Run: headless pygame with SDL's dummy video driver; simulated clock (each Clock.tick advances the game by its frame time, no real sleeping); random seed 0; keys injected as events and as key.get_pressed() state; no mouse input.
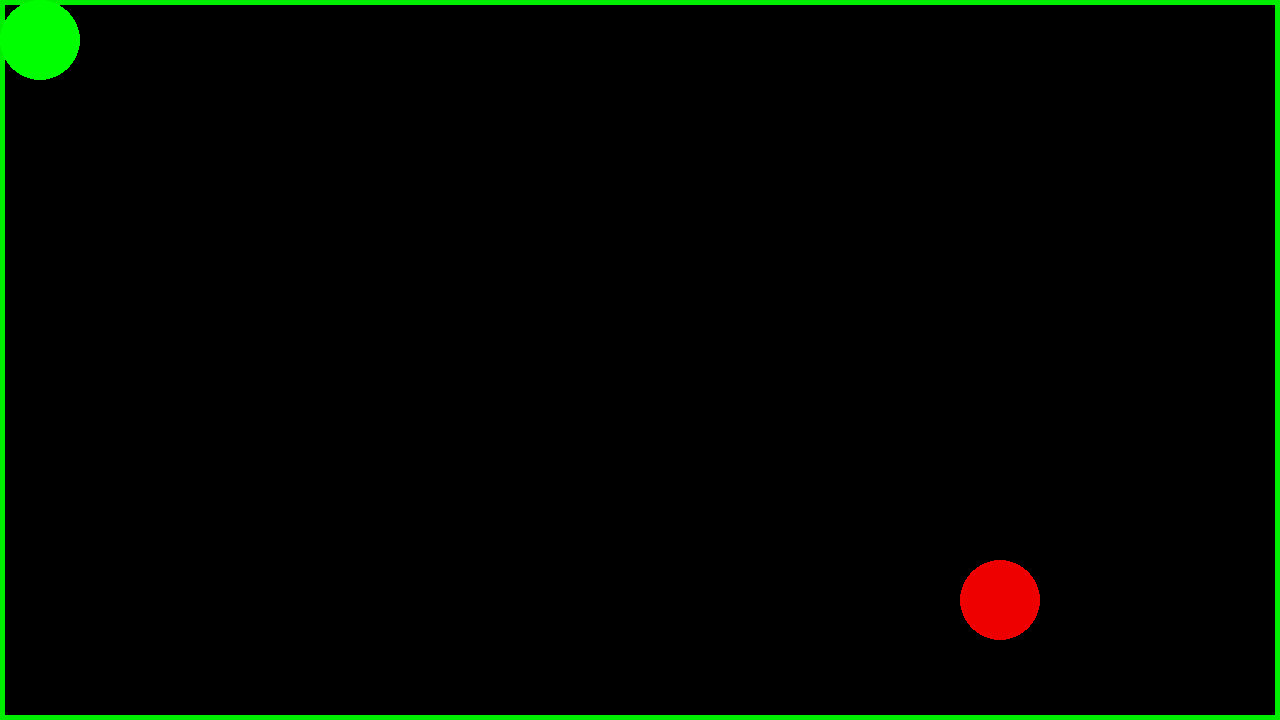
Frame 1 of 4 · flips 1–60 · no input
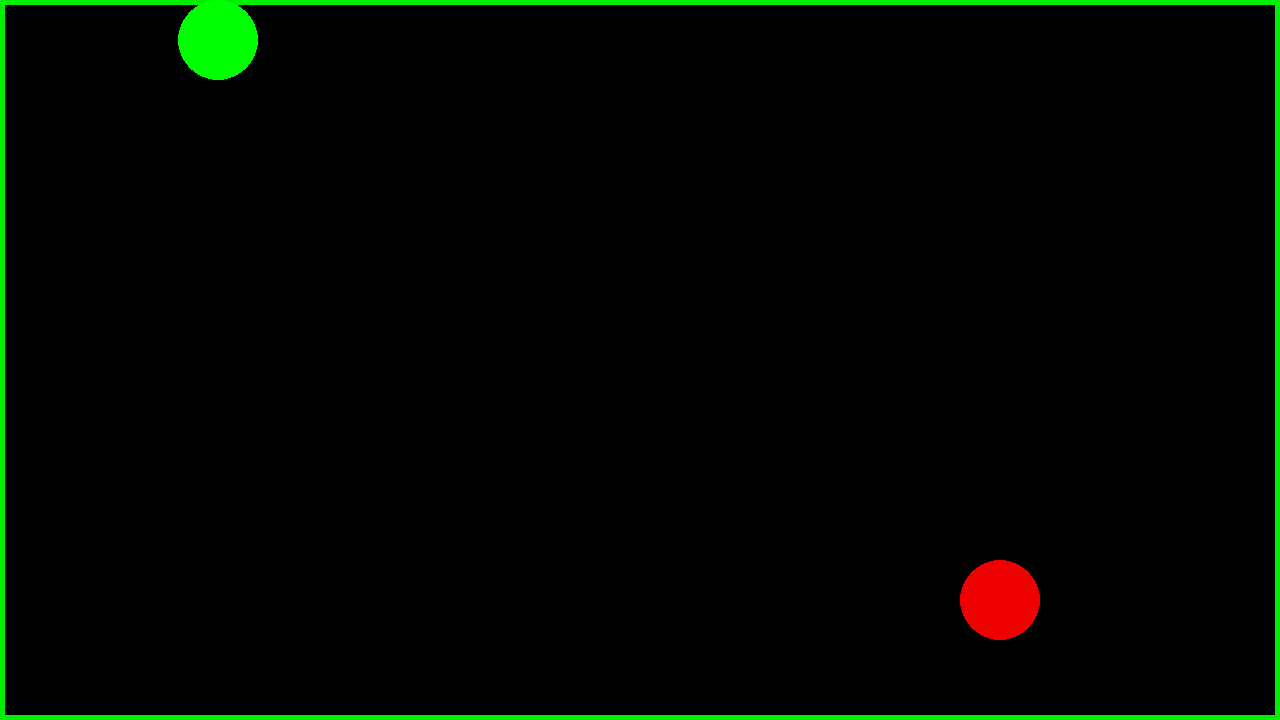
Frame 2 of 4 · flips 61–180 · tapped SPACE, RETURN · held RIGHT (→), D
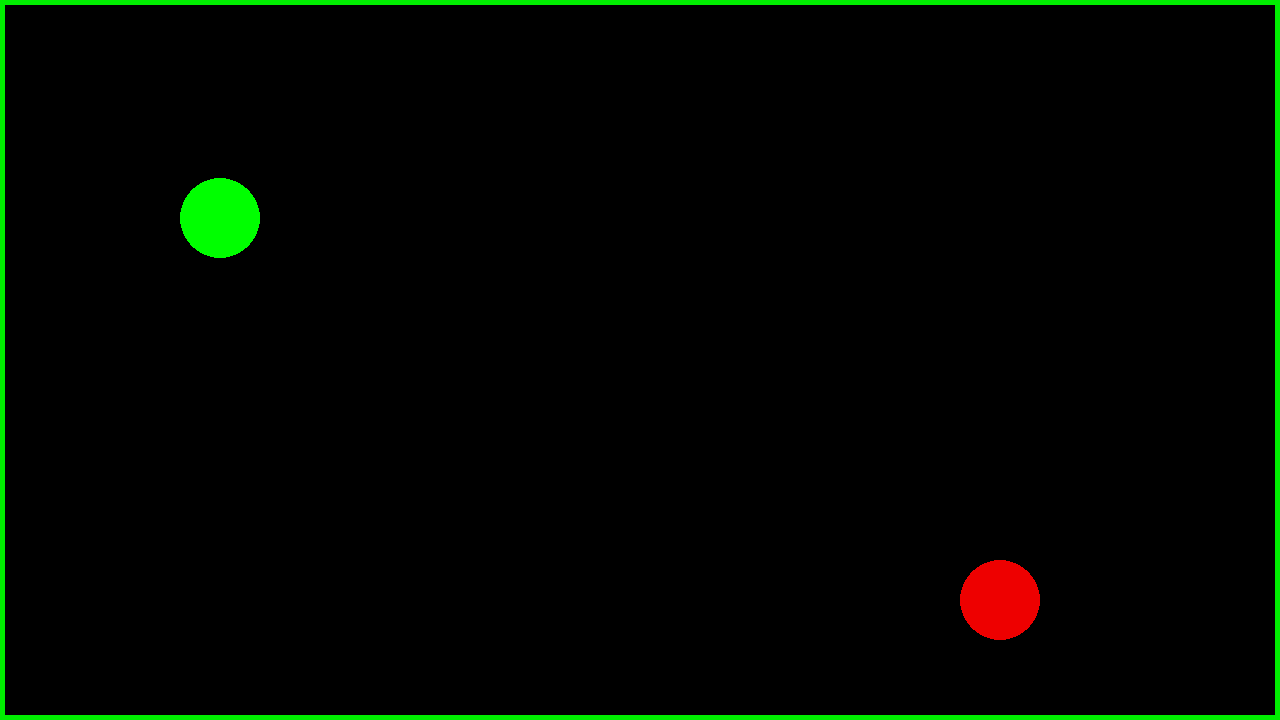
Frame 3 of 4 · flips 181–300 · held DOWN (↓), S
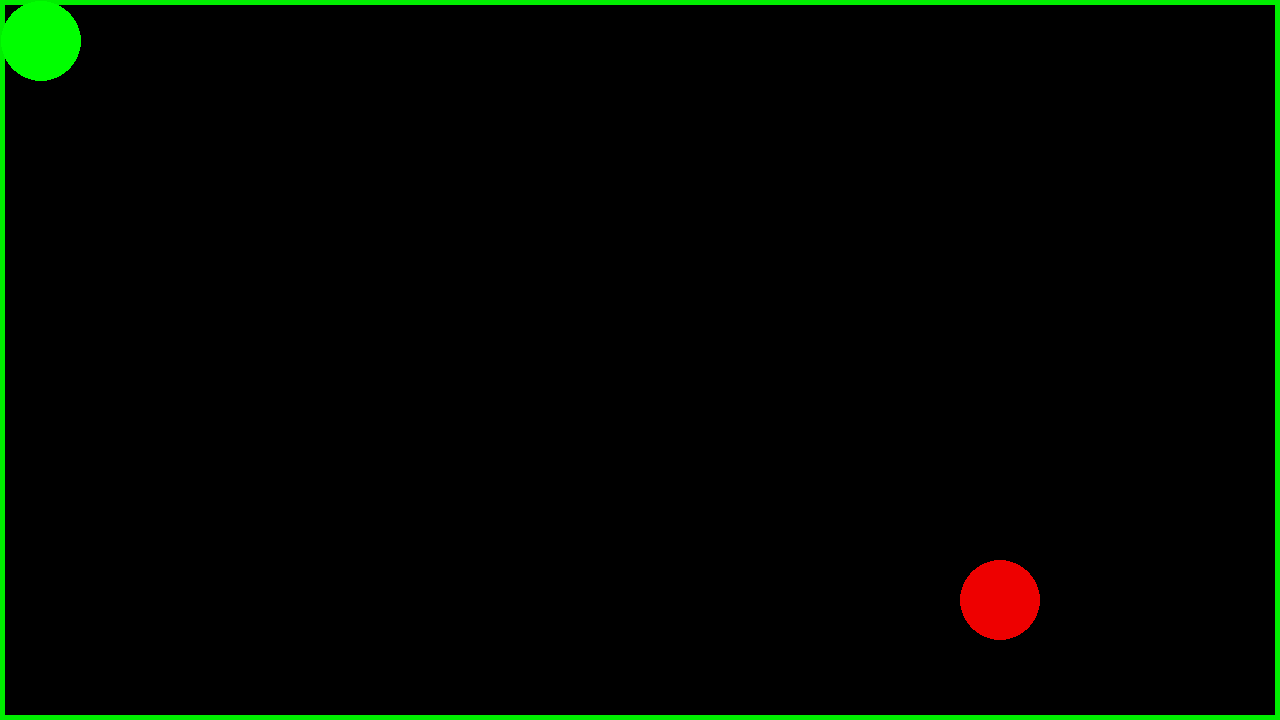
Frame 4 of 4 · flips 301–420 · held LEFT (←), A, UP (↑), W

The pygame program that drew these frames:

import random
import time
import pygame as pg

pg.init()
# inventory screen
SCREEN_WIDTH_i = 640
SCREEN_HEIGHT_i = 360
# inventory_screen = pg.display.set_mode((SCREEN_WIDTH_i, SCREEN_HEIGHT_i))
# i will figure hoe to draw another screen on top later
inventor_screen = pg.Rect(320, 180, SCREEN_WIDTH_i, SCREEN_HEIGHT_i)


# main screen
SCREEN_WIDTH = 1280
SCREEN_HEIGHT = 720
screen = pg.display.set_mode((SCREEN_WIDTH, SCREEN_HEIGHT))
# screen corners
# top_left = (0, 0)
# bottom_left = (0, SCREEN_HEIGHT)
# top_right = (SCREEN_WIDTH, 0)
# bottom_right = (SCREEN_WIDTH, SCREEN_HEIGHT)
dt = 0
clock = pg.time.Clock()

# border alert vars
border_alert_rectangle = pg.Rect(0, 0, SCREEN_WIDTH, SCREEN_HEIGHT)
border_alert_rectangle_width = 18

# border normal state
border_normal_state = pg.Rect(0, 0, SCREEN_WIDTH, SCREEN_HEIGHT)
border_normal_state_width = 5

# player
x = 40
y = 40
radius = 40
speed = 500

# enemy set up
viable_points_list = [(40, 40), (45, 45), (53, 60), (134, 680), (590, 49), (89, 389), (1000,600),
                      (985, 201), (81, 407),]
# make an algorithim to automate pairs of viable random coordinates
random_location = random.choice(viable_points_list)
# enemy
circle_enemy = pg.draw.circle(screen, "red2", random_location, radius=radius, width=0)

# def enemy_circle(screen2=screen,x2=10, y2=10, color2="blue", radius2=10, width2=0, speed2=2):
#     screen2
#     circle_2 = pg.draw.circle(screen, color2, (x2, y2), radius=radius, width=0)

# random_location_x = random.randint(0, SCREEN_WIDTH - 1)  # this is a start
screen_AREA = SCREEN_WIDTH * SCREEN_HEIGHT

# Screen_Perimiter = 2 * (SCREEN_WIDTH + SCREEN_HEIGHT)

# random_location = random.choice(0, screen_AREA)


run = True

while run:
    keys = pg.key.get_pressed()
    screen.fill("black")
    pg.draw.rect(screen, "green2", border_normal_state, border_normal_state_width)
    circle = pg.draw.circle(screen, "green", (x, y), radius=radius, width=0)

    # if random_location >= SCREEN_WIDTH:
    #     x_m = random_location - (SCREEN_WIDTH/2)
    #     circle_enemy = pg.draw.circle(screen, "red2", (x_m, x_m), radius=radius, width=0)
    # if random_location >= SCREEN_HEIGHT:
    #     y_m = random_location - (SCREEN_HEIGHT/2)
    # if not circle_enemy in screen_AREA:
    circle_enemy = pg.draw.circle(screen, "red2", random_location, radius=radius, width=0)

    for event in pg.event.get():
        if event.type == pg.QUIT:  # What's the diffirence between pg.QUIT()[object of QUIT] & pg.QUIT[newstyle class]??
            run = False

    # if

    if keys[pg.K_w]:
        y -= speed * dt
    if keys[pg.K_s]:
        y += speed * dt
    if keys[pg.K_a]:
        x -= speed * dt
    if keys[pg.K_d]:
        x += speed * dt
    if keys[pg.K_ESCAPE]:
        run = False
    if keys[pg.K_LSHIFT]:
        if keys[pg.K_a]:
            x -= speed * dt * 4
        if keys[pg.K_d]:
            x += speed * dt * 4
        if keys[pg.K_w]:
            y -= speed * dt * 4
        if keys[pg.K_s]:
            y += speed * dt * 4
    if keys[pg.K_e]:
        pg.draw.rect(surface=screen, color="lightsalmon", rect=inventor_screen, width=0)
        # pg.Surface.blit(source=inventory_screen, dest=screen)
    # if keys[pg.K_j]:
        # pg.draw.rect(screen, "blue1", pg.Rect(0, 0, 60, 60), 7)

    if x < radius:
        x = radius
        pg.draw.rect(screen, "blue1", border_alert_rectangle, border_alert_rectangle_width)
    if x > SCREEN_WIDTH - radius:
        x = SCREEN_WIDTH - radius
        pg.draw.rect(screen, "blue1", border_alert_rectangle, border_alert_rectangle_width)
    if y < radius:
        y = radius
        pg.draw.rect(screen, "blue1", border_alert_rectangle, border_alert_rectangle_width)
    if y > SCREEN_HEIGHT - radius:
        y = SCREEN_HEIGHT - radius
        pg.draw.rect(screen, "blue1", border_alert_rectangle, border_alert_rectangle_width)

    pg.display.flip()
    dt = clock.tick(300) / 1000

pg.quit()
